Dataset: plantvillage_masks (GitHub, Siva-0317/Dora). Classes: apple apple scab, apple black rot, apple cedar apple rust, apple healthy, background without leaves, blueberry healthy, cherry powdery mildew, cherry healthy, corn cercospora leaf spot gray leaf spot, corn common rust, corn northern leaf blight, corn healthy, grape black rot, grape esca black measles, grape leaf blight (isariopsis leaf spot), grape healthy, orange huanglongbing citrus greening, peach bacterial spot, peach healthy, bell pepper bacterial spot, bell pepper healthy, potato early blight, potato late blight, potato healthy, raspberry healthy, soybean healthy, squash powdery mildew, strawberry leaf scorch, strawberry healthy, tomato bacterial spot, tomato early blight, tomato late blight, tomato leaf mold, tomato septoria leaf spot, tomato spider mites two spotted spider mite, tomato target spot, tomato yellow leaf curl virus, tomato mosaic virus, tomato healthy.

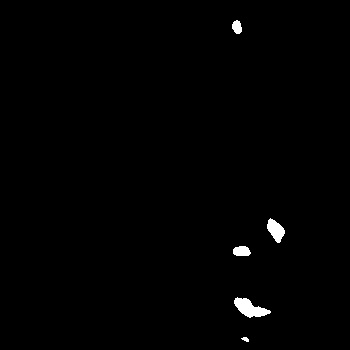
Label: apple apple scab

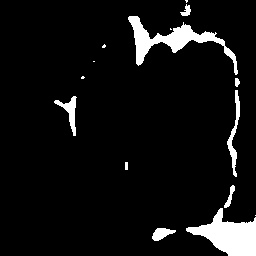
Label: squash powdery mildew

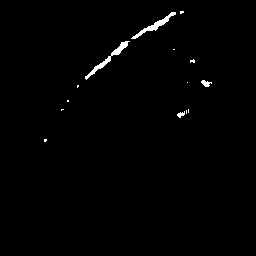
Label: tomato healthy

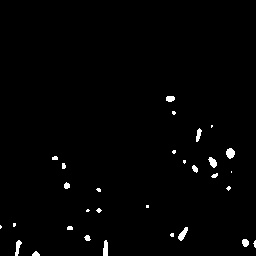
Label: corn common rust

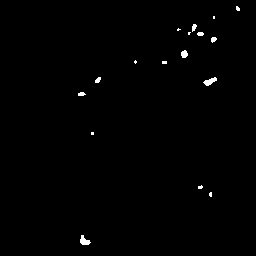
Label: tomato leaf mold

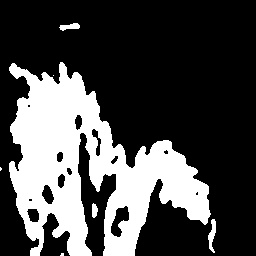
Label: strawberry leaf scorch
